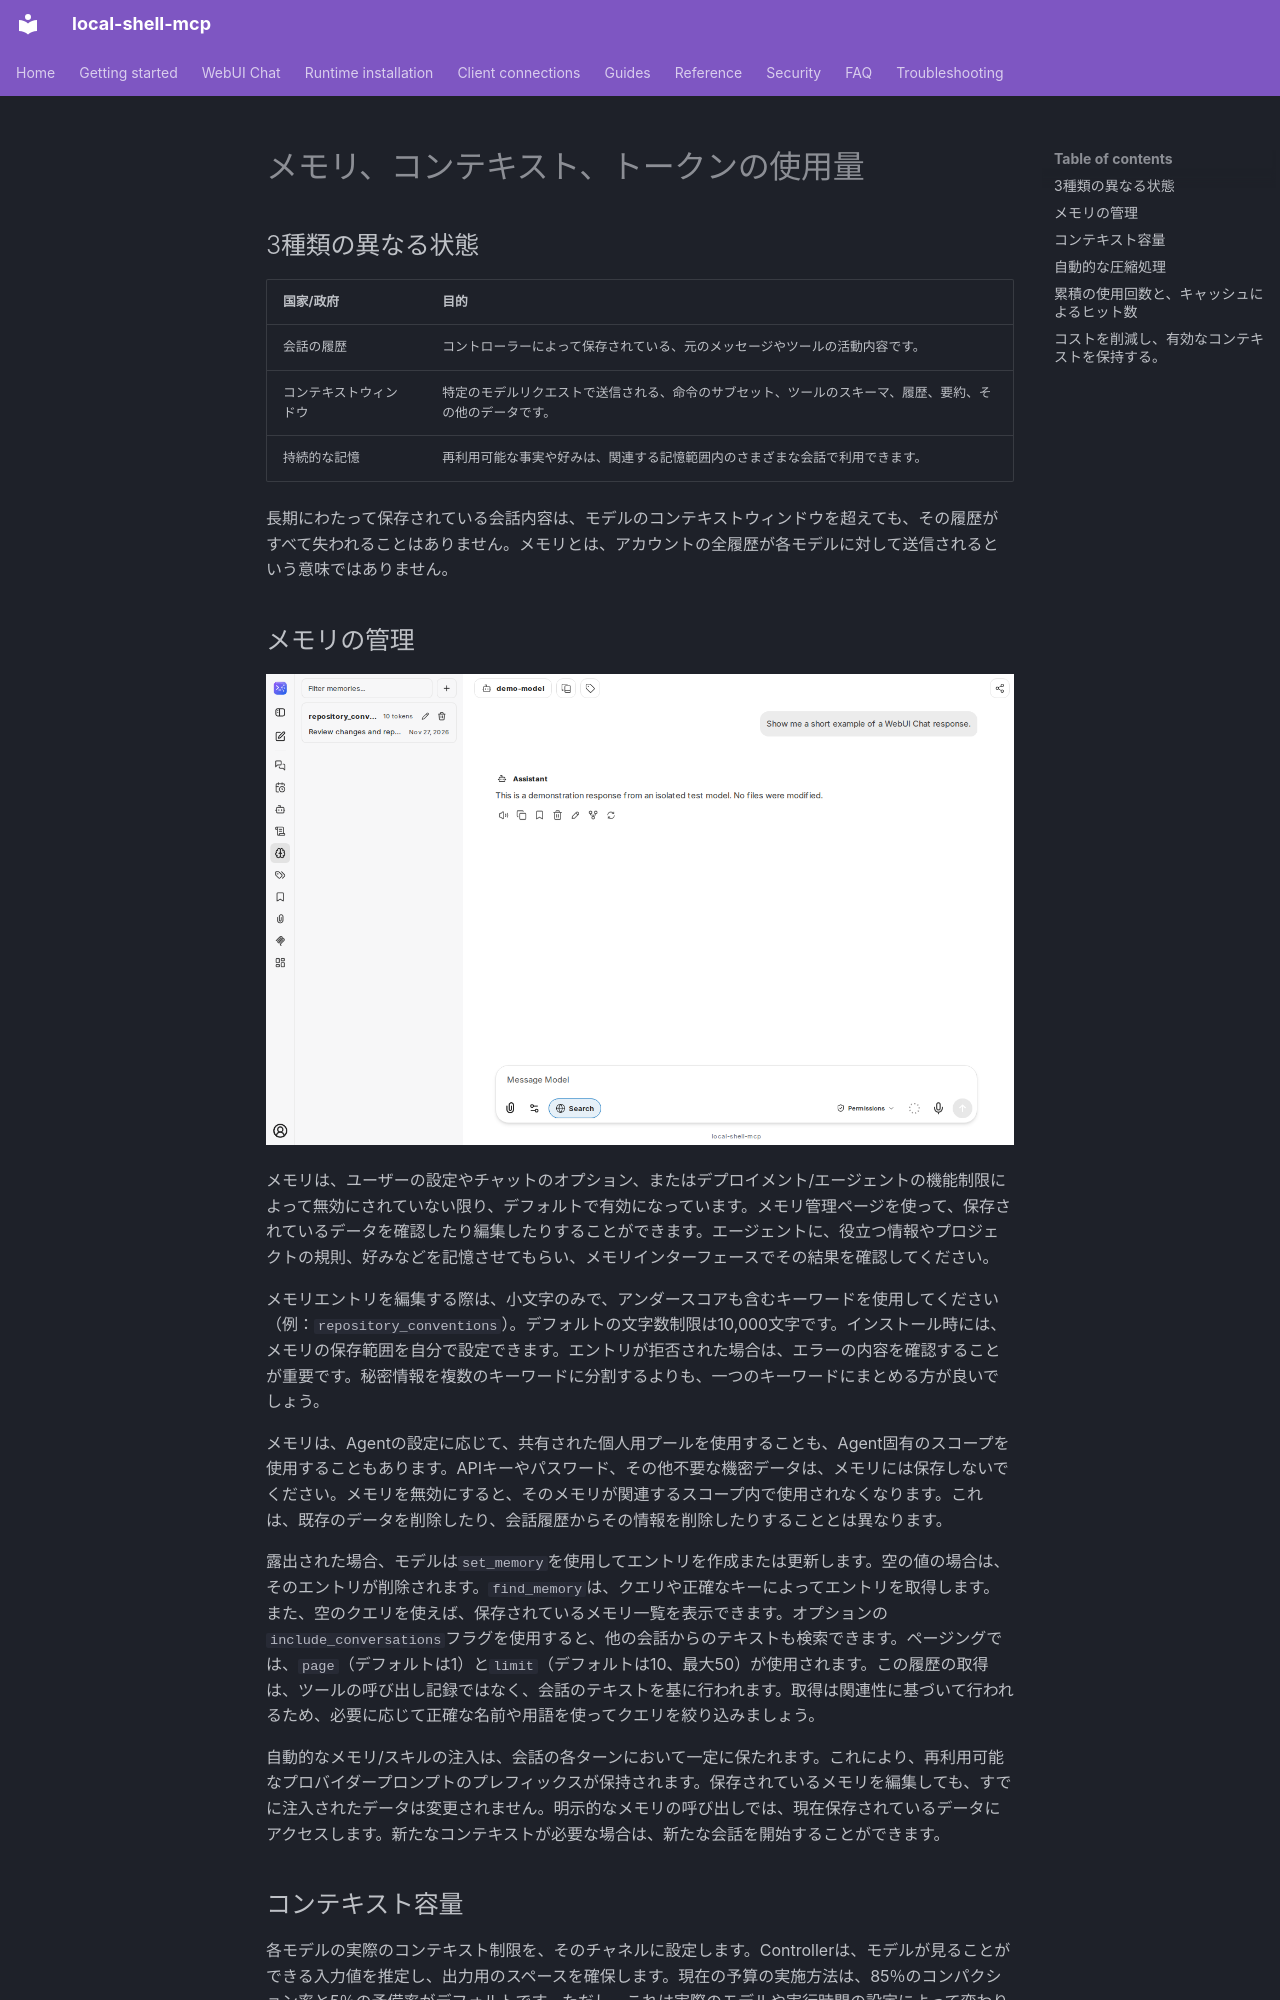

repository: fwerkor/local-shell-mcp · page: chat/context.ja/index.html · generator: mkdocs

<!-- i18n-source-sha256: 214687d6067b7dc2dd2b6eec1a207aa50be3ab9550d081f8a60e3013684c0250 -->
<!-- Machine-assisted translation; English source is authoritative. -->
# メモリ、コンテキスト、トークンの使用量

## 3種類の異なる状態

| 国家/政府 | 目的 |
|---|---|
| 会話の履歴 | コントローラーによって保存されている、元のメッセージやツールの活動内容です。 |
| コンテキストウィンドウ | 特定のモデルリクエストで送信される、命令のサブセット、ツールのスキーマ、履歴、要約、その他のデータです。 |
| 持続的な記憶 | 再利用可能な事実や好みは、関連する記憶範囲内のさまざまな会話で利用できます。 |

長期にわたって保存されている会話内容は、モデルのコンテキストウィンドウを超えても、その履歴がすべて失われることはありません。メモリとは、アカウントの全履歴が各モデルに対して送信されるという意味ではありません。

## メモリの管理

![サンプル項目を表示したメモリ管理サイドバー](../assets/chat/memory-management.png)

メモリは、ユーザーの設定やチャットのオプション、またはデプロイメント/エージェントの機能制限によって無効にされていない限り、デフォルトで有効になっています。メモリ管理ページを使って、保存されているデータを確認したり編集したりすることができます。エージェントに、役立つ情報やプロジェクトの規則、好みなどを記憶させてもらい、メモリインターフェースでその結果を確認してください。

メモリエントリを編集する際は、小文字のみで、アンダースコアも含むキーワードを使用してください（例：`repository_conventions`）。デフォルトの文字数制限は10,000文字です。インストール時には、メモリの保存範囲を自分で設定できます。エントリが拒否された場合は、エラーの内容を確認することが重要です。秘密情報を複数のキーワードに分割するよりも、一つのキーワードにまとめる方が良いでしょう。

メモリは、Agentの設定に応じて、共有された個人用プールを使用することも、Agent固有のスコープを使用することもあります。APIキーやパスワード、その他不要な機密データは、メモリには保存しないでください。メモリを無効にすると、そのメモリが関連するスコープ内で使用されなくなります。これは、既存のデータを削除したり、会話履歴からその情報を削除したりすることとは異なります。

露出された場合、モデルは`set_memory`を使用してエントリを作成または更新します。空の値の場合は、そのエントリが削除されます。`find_memory`は、クエリや正確なキーによってエントリを取得します。また、空のクエリを使えば、保存されているメモリ一覧を表示できます。オプションの`include_conversations`フラグを使用すると、他の会話からのテキストも検索できます。ページングでは、`page`（デフォルトは1）と`limit`（デフォルトは10、最大50）が使用されます。この履歴の取得は、ツールの呼び出し記録ではなく、会話のテキストを基に行われます。取得は関連性に基づいて行われるため、必要に応じて正確な名前や用語を使ってクエリを絞り込みましょう。

自動的なメモリ/スキルの注入は、会話の各ターンにおいて一定に保たれます。これにより、再利用可能なプロバイダープロンプトのプレフィックスが保持されます。保存されているメモリを編集しても、すでに注入されたデータは変更されません。明示的なメモリの呼び出しでは、現在保存されているデータにアクセスします。新たなコンテキストが必要な場合は、新たな会話を開始することができます。

## コンテキスト容量

各モデルの実際のコンテキスト制限を、そのチャネルに設定します。Controllerは、モデルが見ることができる入力値を推定し、出力用のスペースを確保します。現在の予算の実施方法は、85％のコンパクション率と5％の予備率がデフォルトです。ただし、これは実際のモデルや実行時間の設定によって変わります。また、不慣れなトークナイザーや多様なリクエスト、またはプロバイダ固有のスキーマに対しては、この数値はおおよそのものとなります。

コンテキスト構成には、システムの指示、エージェントの設定、ツールの定義、添付ファイル、以前のメッセージやツールの結果などが含まれます。プロバイダーは、異なるトークナイザーを使用したり、追加の内部トークンを計数したりすることがあります。この表示内容は、運用上のガイダンスとして扱うべきであり、プロバイダーの保証とは見なすべきではありません。
